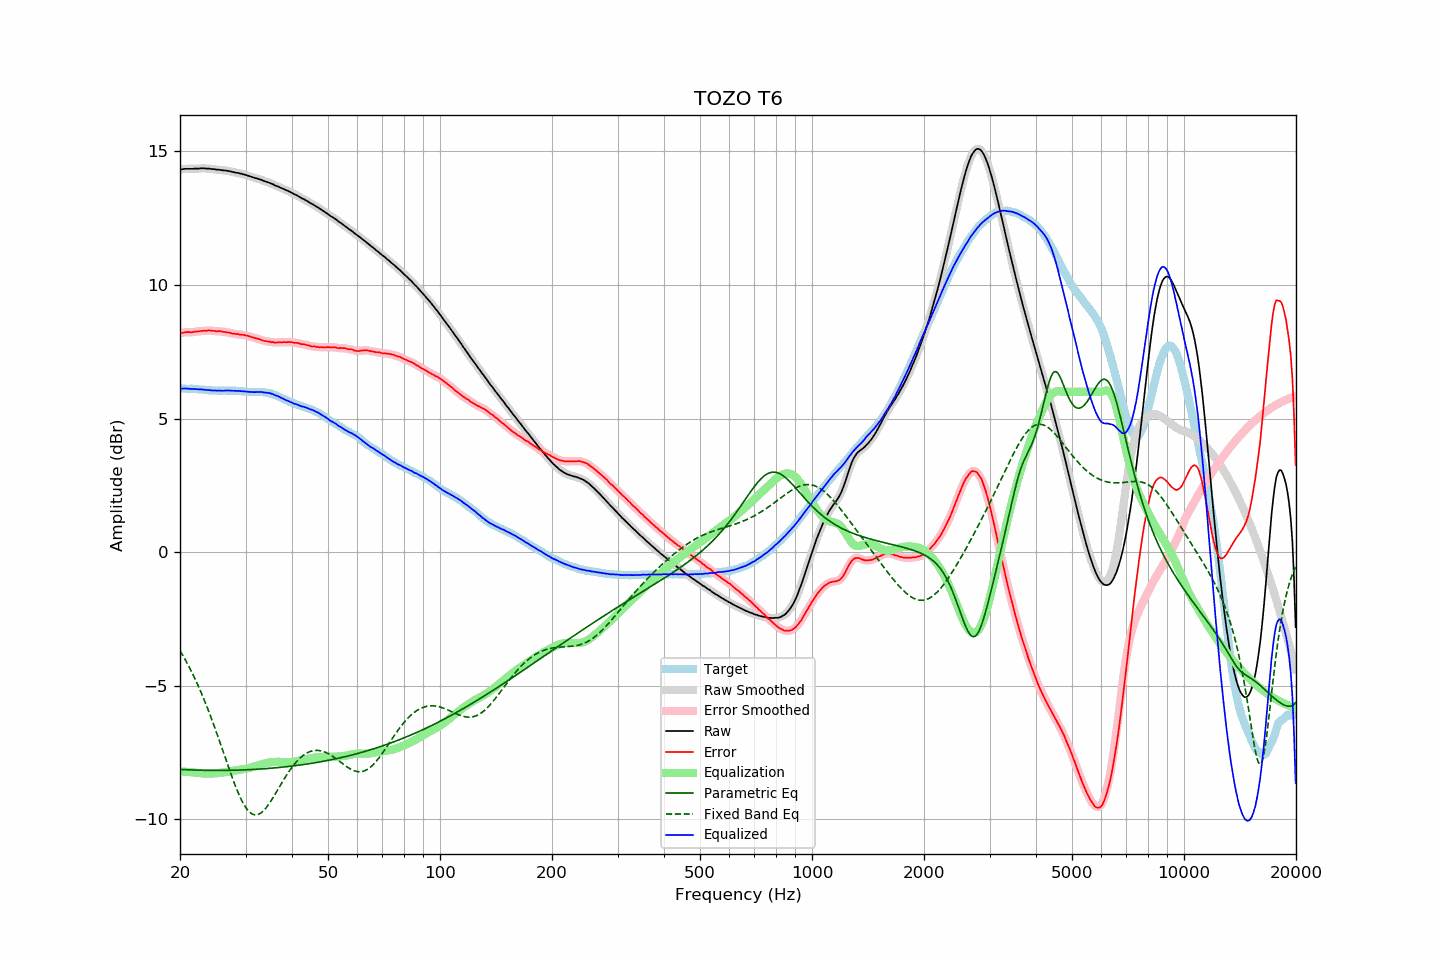

The data file committed next to this chart (first rows):
frequency, raw, error, smoothed, error_smoothed, equalization, parametric_eq, fixed_band_eq, equalized_raw, equalized_smoothed, target
20.00, 14.32, 8.20, 14.32, 8.20, -8.20, -8.13, -3.69, 6.12, 6.12, 6.12
20.20, 14.32, 8.20, 14.33, 8.21, -8.21, -8.13, -3.79, 6.11, 6.12, 6.12
20.40, 14.33, 8.21, 14.33, 8.21, -8.21, -8.14, -3.89, 6.12, 6.12, 6.12
20.61, 14.34, 8.22, 14.34, 8.22, -8.22, -8.14, -4.00, 6.13, 6.12, 6.12
20.81, 14.34, 8.23, 14.34, 8.23, -8.22, -8.14, -4.11, 6.12, 6.12, 6.11
21.02, 14.34, 8.23, 14.34, 8.23, -8.23, -8.15, -4.22, 6.12, 6.12, 6.11
21.23, 14.34, 8.23, 14.34, 8.23, -8.23, -8.15, -4.33, 6.11, 6.11, 6.11
21.44, 14.34, 8.22, 14.34, 8.23, -8.24, -8.15, -4.45, 6.11, 6.11, 6.12
21.66, 14.34, 8.23, 14.35, 8.23, -8.24, -8.15, -4.57, 6.10, 6.10, 6.11
21.87, 14.35, 8.24, 14.35, 8.24, -8.25, -8.15, -4.70, 6.11, 6.10, 6.11
22.09, 14.35, 8.25, 14.35, 8.25, -8.25, -8.16, -4.83, 6.10, 6.10, 6.10
22.31, 14.35, 8.26, 14.35, 8.26, -8.26, -8.16, -4.96, 6.09, 6.10, 6.10
22.54, 14.35, 8.27, 14.36, 8.27, -8.26, -8.16, -5.09, 6.09, 6.09, 6.09
22.76, 14.36, 8.28, 14.36, 8.27, -8.27, -8.16, -5.23, 6.09, 6.09, 6.09
22.99, 14.36, 8.28, 14.36, 8.28, -8.28, -8.16, -5.37, 6.08, 6.08, 6.09
23.22, 14.36, 8.29, 14.36, 8.28, -8.28, -8.16, -5.52, 6.08, 6.08, 6.07
23.45, 14.35, 8.28, 14.36, 8.29, -8.29, -8.17, -5.67, 6.07, 6.07, 6.07
23.69, 14.35, 8.29, 14.35, 8.29, -8.29, -8.17, -5.82, 6.06, 6.07, 6.06
23.92, 14.35, 8.30, 14.35, 8.29, -8.29, -8.17, -5.98, 6.06, 6.06, 6.05
24.16, 14.34, 8.29, 14.34, 8.29, -8.29, -8.17, -6.14, 6.06, 6.06, 6.05
24.40, 14.33, 8.28, 14.34, 8.29, -8.28, -8.17, -6.30, 6.05, 6.05, 6.05
24.65, 14.33, 8.28, 14.33, 8.28, -8.28, -8.17, -6.46, 6.05, 6.05, 6.05
24.89, 14.32, 8.27, 14.32, 8.27, -8.28, -8.17, -6.63, 6.04, 6.05, 6.05
25.14, 14.31, 8.26, 14.32, 8.27, -8.27, -8.17, -6.80, 6.04, 6.04, 6.05
25.39, 14.31, 8.27, 14.31, 8.27, -8.27, -8.17, -6.97, 6.05, 6.04, 6.04
25.65, 14.30, 8.26, 14.30, 8.26, -8.26, -8.17, -7.14, 6.04, 6.04, 6.04
25.91, 14.29, 8.26, 14.29, 8.25, -8.25, -8.17, -7.32, 6.04, 6.04, 6.04
26.16, 14.28, 8.24, 14.29, 8.24, -8.25, -8.17, -7.49, 6.04, 6.04, 6.05
26.43, 14.28, 8.24, 14.28, 8.23, -8.24, -8.17, -7.67, 6.05, 6.04, 6.05
26.69, 14.27, 8.23, 14.27, 8.23, -8.23, -8.17, -7.84, 6.05, 6.05, 6.04
26.96, 14.26, 8.22, 14.26, 8.22, -8.22, -8.17, -8.02, 6.05, 6.05, 6.04
27.23, 14.25, 8.21, 14.25, 8.21, -8.20, -8.16, -8.19, 6.05, 6.05, 6.04
27.50, 14.23, 8.19, 14.24, 8.19, -8.19, -8.16, -8.36, 6.04, 6.04, 6.04
27.77, 14.22, 8.17, 14.22, 8.18, -8.18, -8.16, -8.52, 6.04, 6.04, 6.05
28.05, 14.21, 8.17, 14.21, 8.17, -8.17, -8.16, -8.68, 6.04, 6.04, 6.04
28.33, 14.19, 8.15, 14.20, 8.16, -8.16, -8.16, -8.83, 6.03, 6.03, 6.04
28.62, 14.19, 8.17, 14.19, 8.15, -8.15, -8.16, -8.98, 6.04, 6.03, 6.03
28.90, 14.17, 8.14, 14.17, 8.15, -8.15, -8.15, -9.12, 6.03, 6.03, 6.03
29.19, 14.16, 8.14, 14.16, 8.14, -8.14, -8.15, -9.25, 6.02, 6.02, 6.02
29.48, 14.14, 8.13, 14.14, 8.13, -8.13, -8.15, -9.36, 6.01, 6.02, 6.01
29.78, 14.13, 8.12, 14.13, 8.12, -8.12, -8.15, -9.47, 6.01, 6.01, 6.01
30.08, 14.11, 8.10, 14.11, 8.11, -8.10, -8.15, -9.56, 6.01, 6.01, 6.01
30.38, 14.09, 8.10, 14.09, 8.09, -8.09, -8.14, -9.65, 6.00, 6.00, 6.00
30.68, 14.07, 8.08, 14.07, 8.08, -8.08, -8.14, -9.71, 6.00, 6.00, 6.00
30.99, 14.05, 8.06, 14.05, 8.06, -8.06, -8.14, -9.76, 5.99, 5.99, 5.99
31.30, 14.03, 8.04, 14.03, 8.04, -8.04, -8.13, -9.80, 5.99, 5.99, 5.99
31.61, 14.01, 8.02, 14.01, 8.02, -8.03, -8.13, -9.82, 5.99, 5.99, 5.99
31.93, 13.99, 8.00, 14.00, 8.01, -8.01, -8.13, -9.83, 5.99, 5.99, 5.99
32.24, 13.98, 7.99, 13.98, 7.99, -7.99, -8.12, -9.83, 5.99, 5.99, 6.00
32.57, 13.96, 7.98, 13.96, 7.97, -7.97, -8.12, -9.81, 5.99, 5.99, 5.98
32.89, 13.94, 7.95, 13.94, 7.95, -7.95, -8.12, -9.77, 5.99, 5.99, 5.99
33.22, 13.92, 7.93, 13.92, 7.93, -7.93, -8.11, -9.73, 5.99, 5.99, 5.99
33.55, 13.89, 7.91, 13.90, 7.91, -7.92, -8.11, -9.67, 5.97, 5.98, 5.99
33.89, 13.87, 7.90, 13.87, 7.90, -7.90, -8.10, -9.61, 5.97, 5.97, 5.97
34.23, 13.85, 7.89, 13.85, 7.89, -7.89, -8.10, -9.53, 5.96, 5.96, 5.96
34.57, 13.83, 7.87, 13.83, 7.88, -7.88, -8.09, -9.45, 5.96, 5.96, 5.96
34.92, 13.81, 7.88, 13.81, 7.87, -7.87, -8.09, -9.36, 5.95, 5.95, 5.94
35.27, 13.78, 7.85, 13.78, 7.86, -7.86, -8.08, -9.27, 5.92, 5.93, 5.93
35.62, 13.76, 7.86, 13.76, 7.85, -7.85, -8.08, -9.17, 5.91, 5.90, 5.90
35.97, 13.72, 7.84, 13.73, 7.84, -7.85, -8.07, -9.08, 5.87, 5.88, 5.89
... 635 more rows
